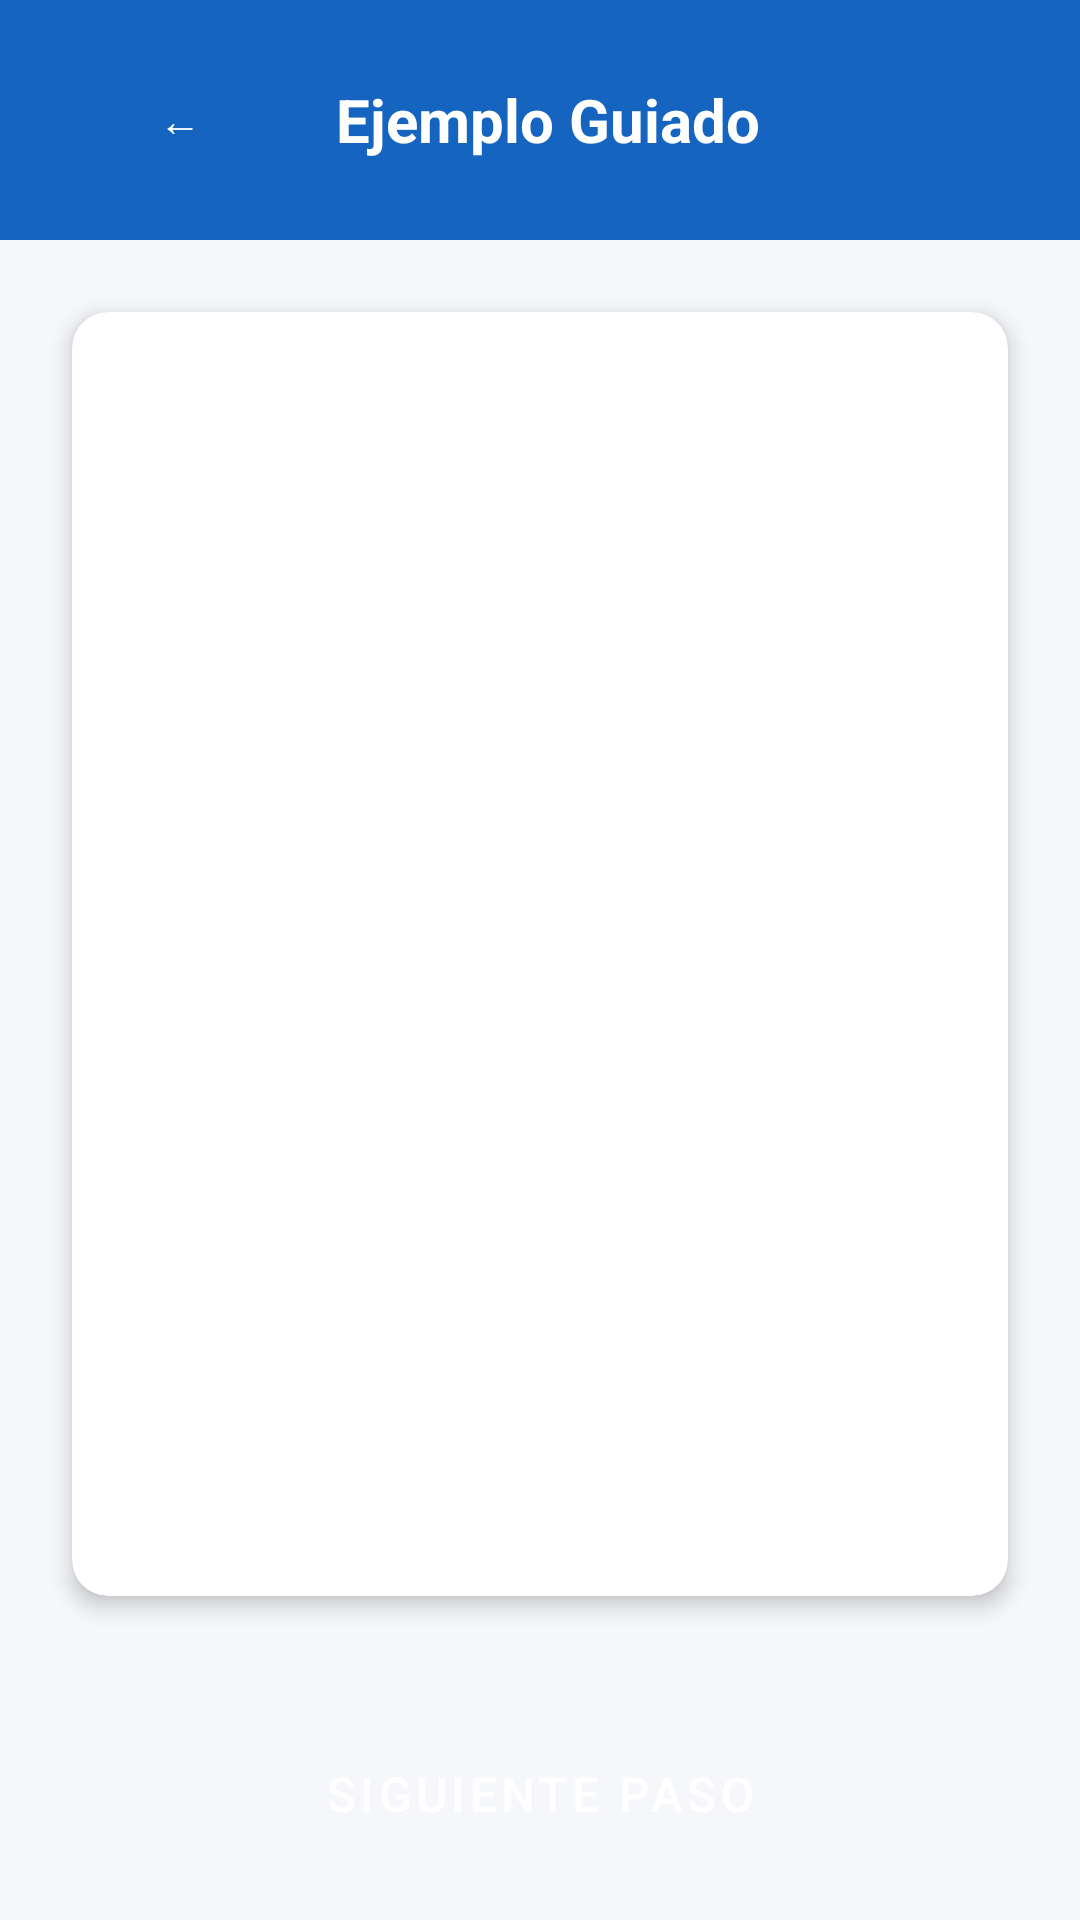

Android layout source for this screen:
<!-- AndroidManifest.xml: application theme Theme.EcuAprendeJugando -->
<!-- res/layout/activity_guided_example.xml -->
<?xml version="1.0" encoding="utf-8"?>
<LinearLayout xmlns:android="http://schemas.android.com/apk/res/android"
    android:layout_width="match_parent"
    android:layout_height="match_parent"
    android:orientation="vertical"
    android:background="@color/background">

    <LinearLayout
        android:layout_width="match_parent"
        android:layout_height="wrap_content"
        android:orientation="horizontal"
        android:gravity="center_vertical"
        android:padding="@dimen/spacing_md"
        android:background="@color/primary">

        <Button
            android:id="@+id/btn_back"
            android:layout_width="wrap_content"
            android:layout_height="wrap_content"
            android:text="←"
            android:textColor="@color/white"
            android:background="?attr/selectableItemBackgroundBorderless"/>

        <TextView
            android:layout_width="wrap_content"
            android:layout_height="wrap_content"
            android:text="Ejemplo Guiado"
            android:textSize="@dimen/text_xl"
            android:textStyle="bold"
            android:textColor="@color/white"
            android:layout_marginStart="@dimen/spacing_sm"/>

    </LinearLayout>

    <androidx.cardview.widget.CardView
        xmlns:app="http://schemas.android.com/apk/res-auto"
        android:layout_width="match_parent"
        android:layout_height="0dp"
        android:layout_weight="1"
        android:layout_margin="@dimen/spacing_lg"
        app:cardCornerRadius="@dimen/card_radius"
        app:cardElevation="@dimen/card_elevation">

        <LinearLayout
            android:layout_width="match_parent"
            android:layout_height="match_parent"
            android:orientation="vertical"
            android:padding="@dimen/spacing_lg"
            android:gravity="center">

            <TextView
                android:id="@+id/tv_step"
                android:layout_width="wrap_content"
                android:layout_height="wrap_content"
                android:textSize="@dimen/text_xl"
                android:textStyle="bold"
                android:textColor="@color/primary"
                android:gravity="center"/>

            <TextView
                android:id="@+id/tv_explanation"
                android:layout_width="wrap_content"
                android:layout_height="wrap_content"
                android:textSize="@dimen/text_lg"
                android:textColor="@color/text_primary"
                android:layout_marginTop="@dimen/spacing_lg"
                android:gravity="center"
                android:lineSpacingMultiplier="1.6"/>

        </LinearLayout>

    </androidx.cardview.widget.CardView>

    <Button
        android:id="@+id/btn_next_step"
        android:layout_width="match_parent"
        android:layout_height="@dimen/btn_height"
        android:text="Siguiente paso"
        android:layout_margin="@dimen/spacing_md"
        style="@style/ButtonPrimary"/>

</LinearLayout>
<!-- resources referenced by this layout -->
<resources>
  <color name="background">#F5F7FA</color>
  <color name="primary">#1565C0</color>
  <color name="text_primary">#212121</color>
  <color name="white">#FFFFFF</color>
  <dimen name="btn_height">52dp</dimen>
  <dimen name="card_elevation">4dp</dimen>
  <dimen name="card_radius">12dp</dimen>
  <dimen name="spacing_lg">24dp</dimen>
  <dimen name="spacing_md">16dp</dimen>
  <dimen name="spacing_sm">8dp</dimen>
  <dimen name="text_lg">16sp</dimen>
  <dimen name="text_xl">20sp</dimen>
  <style name="ButtonPrimary" parent="Widget.MaterialComponents.Button">
          <item name="android:layout_height">@dimen/btn_height</item>
          <item name="cornerRadius">@dimen/btn_radius</item>
          <item name="backgroundTint">@color/primary</item>
          <item name="android:textColor">@color/white</item>
          <item name="android:textSize">@dimen/text_lg</item>
      </style>
  <style name="Theme.EcuAprendeJugando" parent="Theme.MaterialComponents.DayNight.DarkActionBar">
          <item name="colorPrimary">@color/primary</item>
          <item name="colorPrimaryDark">@color/primary_dark</item>
          <item name="colorAccent">@color/accent</item>
          <item name="android:colorBackground">@color/background</item>
          <item name="colorSurface">@color/surface</item>
          <item name="colorError">@color/error</item>
          <item name="android:windowBackground">@color/background</item>
          <item name="android:statusBarColor">@color/primary_dark</item>
      </style>
  <dimen name="btn_radius">8dp</dimen>
  <color name="primary_dark">#0D47A1</color>
  <color name="accent">#FF6F00</color>
  <color name="surface">#FFFFFF</color>
  <color name="error">#D32F2F</color>
</resources>
